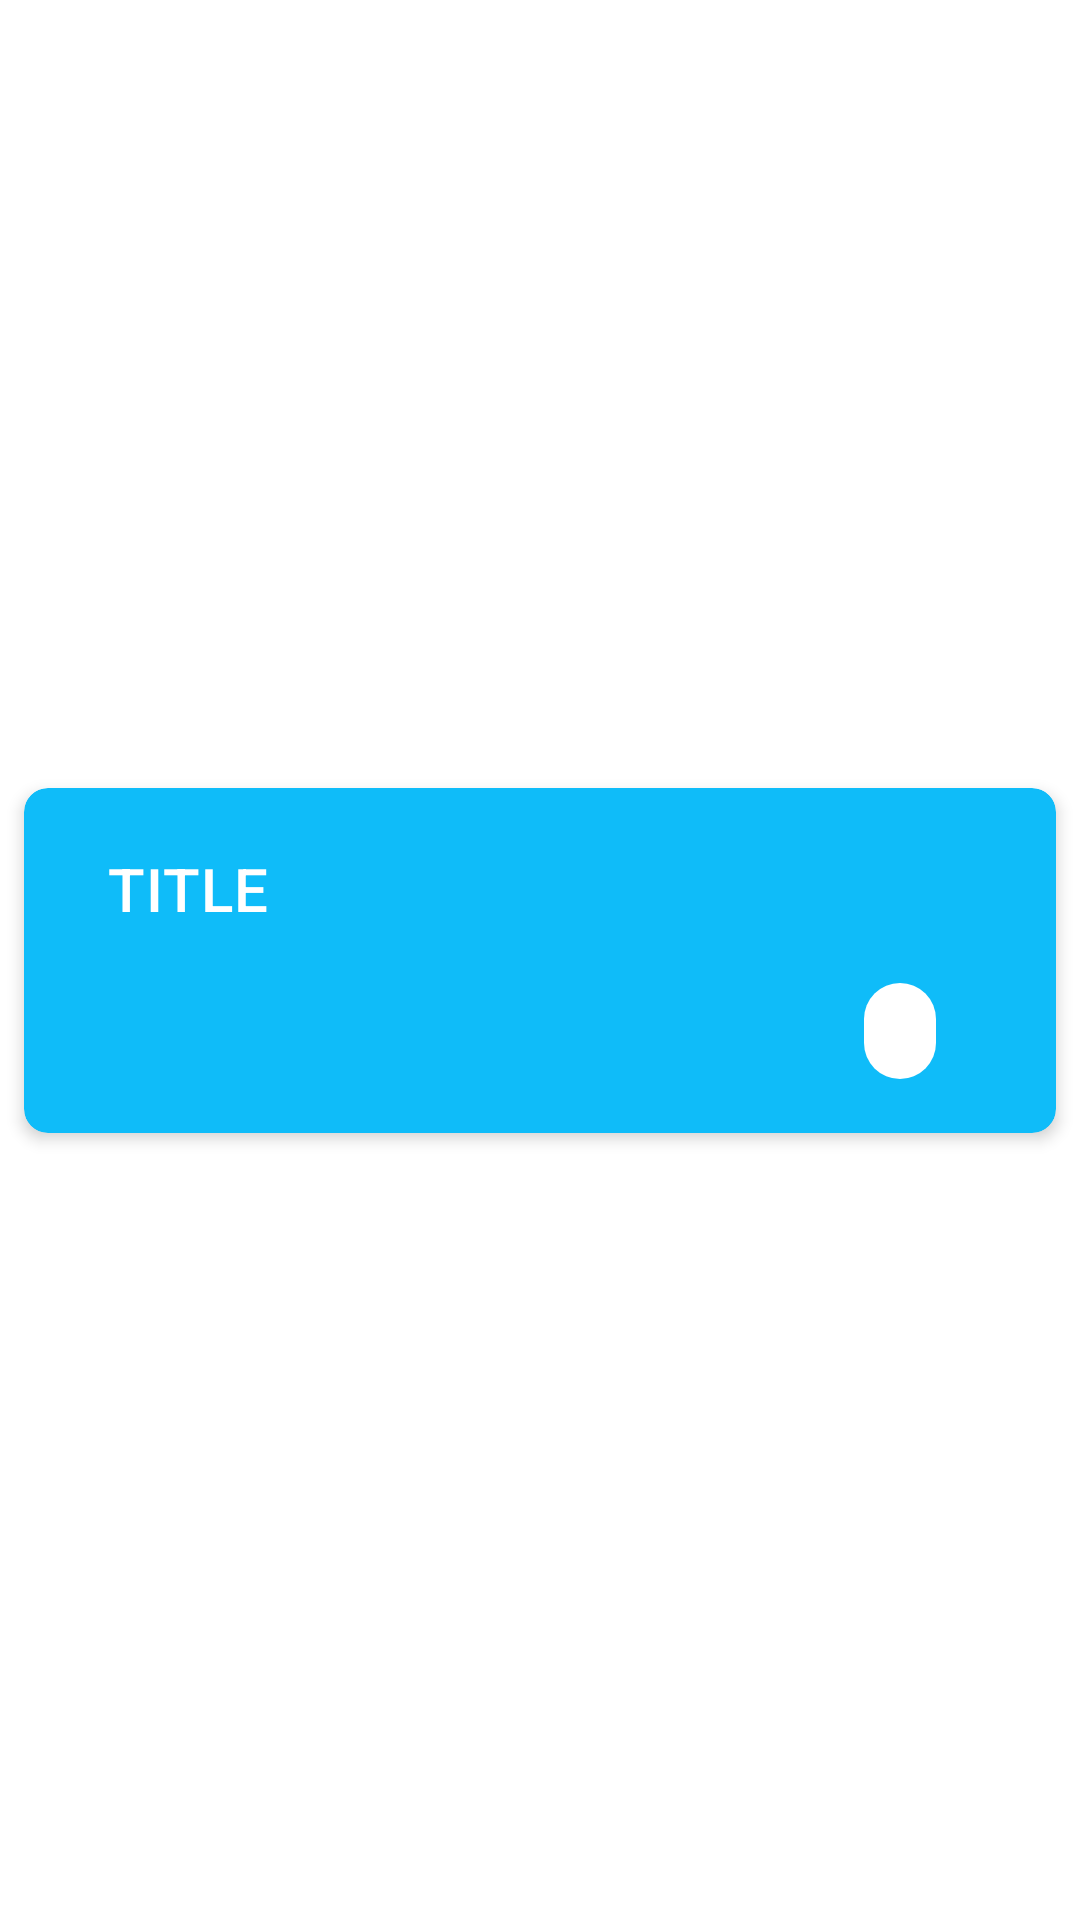

Produce the Android XML layout that renders to this screen, including the resource entries it uses.
<!-- AndroidManifest.xml: application theme AppTheme -->
<!-- res/layout/recycler_view_item_layout.xml -->
<?xml version="1.0" encoding="utf-8"?>
<androidx.constraintlayout.widget.ConstraintLayout xmlns:android="http://schemas.android.com/apk/res/android"
    xmlns:app="http://schemas.android.com/apk/res-auto"
    xmlns:tools="http://schemas.android.com/tools"
    android:layout_width="match_parent"
    android:layout_height="wrap_content"
    android:layout_marginVertical="5dp"
    android:layout_marginHorizontal="20dp">

    <com.google.android.material.card.MaterialCardView
        android:id="@+id/card_on_rule_recycler_item"
        android:layout_width="match_parent"
        android:layout_height="wrap_content"
        android:layout_margin="8dp"
        android:clickable="true"
        android:focusable="true"
        app:cardBackgroundColor="@color/colorPrimary"
        app:cardElevation="3dp"
        app:cardCornerRadius="8dp"
        app:layout_constraintBottom_toBottomOf="parent"
        app:layout_constraintEnd_toEndOf="parent"
        app:layout_constraintStart_toStartOf="parent"
        app:layout_constraintTop_toTopOf="parent">

        <LinearLayout
            android:layout_width="match_parent"
            android:layout_height="match_parent"
            android:orientation="vertical"
            android:paddingHorizontal="28dp"
            android:paddingVertical="10dp">

            <TextView
                android:id="@+id/title_on_rule_recycler_item"
                android:layout_width="wrap_content"
                android:layout_height="wrap_content"
                android:layout_marginVertical="10dp"
                android:text="@string/title"
                android:textColor="@android:color/white"
                android:textAppearance="?attr/textAppearanceHeadline6"
                android:textSize="20sp" />

            <com.google.android.material.chip.Chip
                android:id="@+id/time_limit_chip"
                android:layout_width="wrap_content"
                android:layout_height="wrap_content"
                android:layout_gravity="right"
                android:textColor="@color/colorAppBlack"
                app:chipBackgroundColor="@android:color/white"
                app:chipIcon="@drawable/ic_alarm_24px"
                app:chipIconTint="@color/colorAppBlack"
                app:iconStartPadding="5dp"
                app:iconEndPadding="0dp"
                tools:text="今日 10:00" />
        </LinearLayout>

    </com.google.android.material.card.MaterialCardView>


</androidx.constraintlayout.widget.ConstraintLayout>
<!-- resources referenced by this layout -->
<resources>
  <color name="colorAppBlack">#2D3436</color>
  <color name="colorPrimary">#0FBCF9</color>
  <string name="title">TITLE</string>
  <style name="AppTheme" parent="Theme.MaterialComponents.Light.NoActionBar">
          
          <item name="colorPrimary">@color/colorPrimary</item>
          <item name="colorPrimaryDark">@color/colorPrimaryDark</item>
          <item name="colorAccent">@color/colorAccent</item>
      </style>
  <color name="colorPrimaryDark">#0E96C6</color>
  <color name="colorAccent">#23c566</color>
</resources>
